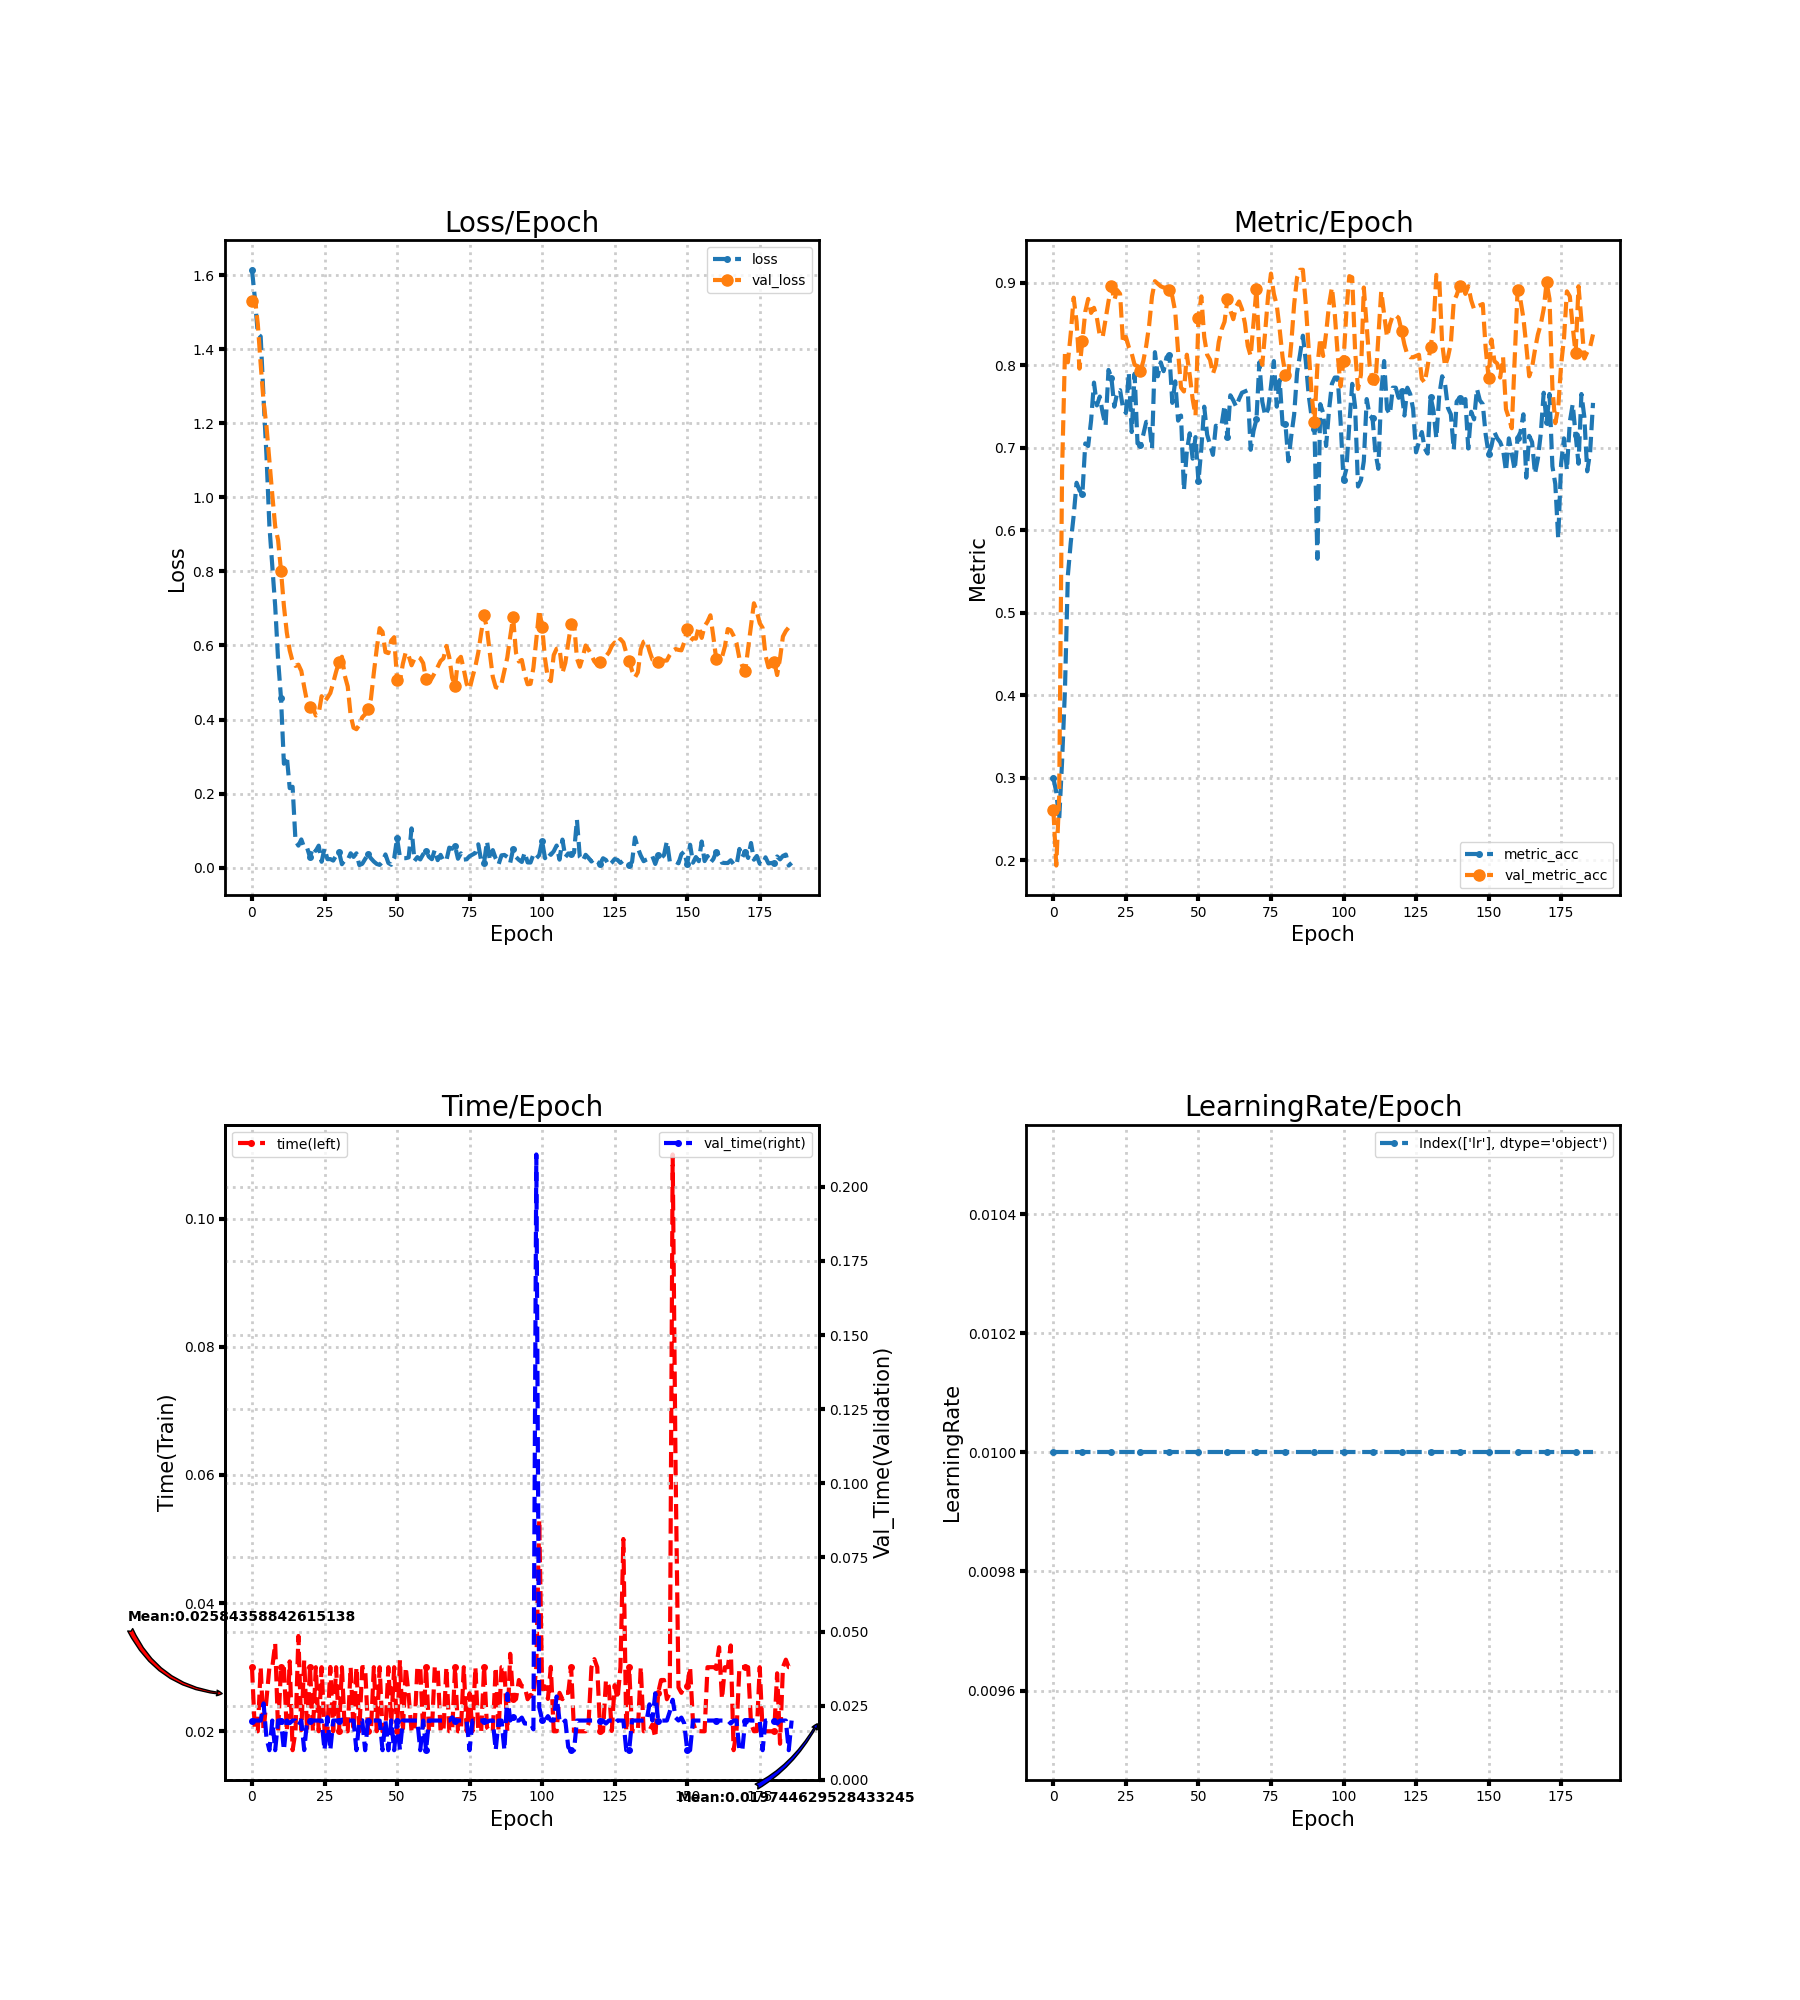

Values plotted in this chart, from the file beside it:
loss, metric_acc, time, lr, val_loss, val_metric_acc, val_time
1.614, 0.2995, 0.03, 0.01, 1.53, 0.2611, 0.02
1.537, 0.2826, 0.02, 0.01, 1.539, 0.1935, 0.02
1.442, 0.2488, 0.02, 0.01, 1.468, 0.2765, 0.02
1.434, 0.3195, 0.03, 0.01, 1.359, 0.6713, 0.02
1.266, 0.4071, 0.02, 0.01, 1.258, 0.8157, 0.02579
1.112, 0.5453, 0.025, 0.01, 1.191, 0.8034, 0.01404
0.9231, 0.5853, 0.03, 0.01, 1.098, 0.8387, 0.01
0.8134, 0.6175, 0.03, 0.01, 1.007, 0.8817, 0.02
0.7062, 0.6575, 0.03371, 0.01, 0.9213, 0.8525, 0.01
0.562, 0.6482, 0.02, 0.01, 0.8844, 0.7957, 0.02
0.4584, 0.6436, 0.03, 0.01, 0.802, 0.8295, 0.02
0.2807, 0.7051, 0.03, 0.01, 0.7067, 0.8648, 0.01
0.301, 0.702, 0.01999, 0.01, 0.635, 0.8802, 0.02
0.2147, 0.7327, 0.0309, 0.01, 0.5868, 0.8633, 0.01912
0.2185, 0.7788, 0.01705, 0.01, 0.5566, 0.8694, 0.02
0.07233, 0.7512, 0.02, 0.01, 0.5449, 0.8571, 0.02
0.05965, 0.7619, 0.03488, 0.01, 0.5481, 0.8356, 0.01825
0.07629, 0.7419, 0.02019, 0.01, 0.5313, 0.8341, 0.02001
0.054, 0.7266, 0.03107, 0.01, 0.4878, 0.8556, 0.01003
0.05385, 0.7942, 0.02, 0.01, 0.4475, 0.8771, 0.02
0.02827, 0.7849, 0.03, 0.01, 0.4348, 0.8955, 0.02
0.05518, 0.7496, 0.01999, 0.01, 0.4319, 0.8786, 0.02
0.04562, 0.7665, 0.03, 0.01, 0.4109, 0.8909, 0.02
0.05954, 0.7696, 0.02, 0.01, 0.4167, 0.8863, 0.02
0.01602, 0.7481, 0.03, 0.01, 0.4631, 0.8264, 0.02
0.0522, 0.7419, 0.02, 0.01, 0.4478, 0.8341, 0.01
0.02302, 0.7911, 0.02, 0.01, 0.459, 0.8218, 0.0211
0.0233, 0.7189, 0.03003, 0.01, 0.4715, 0.8141, 0.01
0.01927, 0.7896, 0.02, 0.01, 0.4996, 0.8003, 0.02
0.03258, 0.7051, 0.03, 0.01, 0.5293, 0.7988, 0.02
0.04236, 0.7035, 0.02, 0.01, 0.5552, 0.7926, 0.02
0.009401, 0.7158, 0.03, 0.01, 0.5696, 0.8049, 0.02029
0.0208, 0.7312, 0.02, 0.01, 0.518, 0.8233, 0.02
0.02102, 0.7312, 0.02, 0.01, 0.4892, 0.8479, 0.02
0.03883, 0.6989, 0.03, 0.01, 0.4115, 0.8833, 0.02
0.02914, 0.8157, 0.02, 0.01, 0.378, 0.9017, 0.02001
0.03881, 0.7865, 0.03, 0.01, 0.3739, 0.8986, 0.01
0.007116, 0.8034, 0.02, 0.01, 0.3855, 0.8955, 0.02
0.01043, 0.7926, 0.03, 0.01, 0.406, 0.894, 0.02009
0.02344, 0.8095, 0.03001, 0.01, 0.4142, 0.894, 0.009998
0.03629, 0.8126, 0.02, 0.01, 0.4297, 0.8909, 0.02
0.02531, 0.7542, 0.02, 0.01, 0.456, 0.8833, 0.02
0.01667, 0.7803, 0.03, 0.01, 0.5262, 0.8648, 0.02
0.01013, 0.7327, 0.02, 0.01, 0.5914, 0.8157, 0.02
0.007589, 0.7389, 0.03, 0.01, 0.6467, 0.7727, 0.02
0.01651, 0.6482, 0.02, 0.01, 0.6367, 0.768, 0.009999
0.03585, 0.6959, 0.02, 0.01, 0.5821, 0.8126, 0.02
0.01287, 0.7174, 0.03, 0.01, 0.5793, 0.788, 0.009999
0.007923, 0.6866, 0.02114, 0.01, 0.6134, 0.7588, 0.02004
0.02491, 0.7127, 0.03, 0.01, 0.6223, 0.7389, 0.009997
0.07931, 0.659, 0.02, 0.01, 0.5081, 0.8571, 0.02
0.02823, 0.6989, 0.03109, 0.01, 0.5044, 0.8833, 0.01005
0.02569, 0.7496, 0.02, 0.01, 0.5504, 0.8341, 0.02
0.02571, 0.7158, 0.03, 0.01, 0.582, 0.8126, 0.02
0.02776, 0.7035, 0.0256, 0.01, 0.5721, 0.8065, 0.02
0.1061, 0.6912, 0.02, 0.01, 0.5465, 0.7896, 0.02
0.01849, 0.7266, 0.02, 0.01, 0.5642, 0.8003, 0.02
0.02856, 0.725, 0.02999, 0.01, 0.5702, 0.828, 0.02
0.02231, 0.7281, 0.03, 0.01, 0.5655, 0.8433, 0.01
0.03641, 0.7512, 0.02, 0.01, 0.5523, 0.8525, 0.02
... 127 more rows
